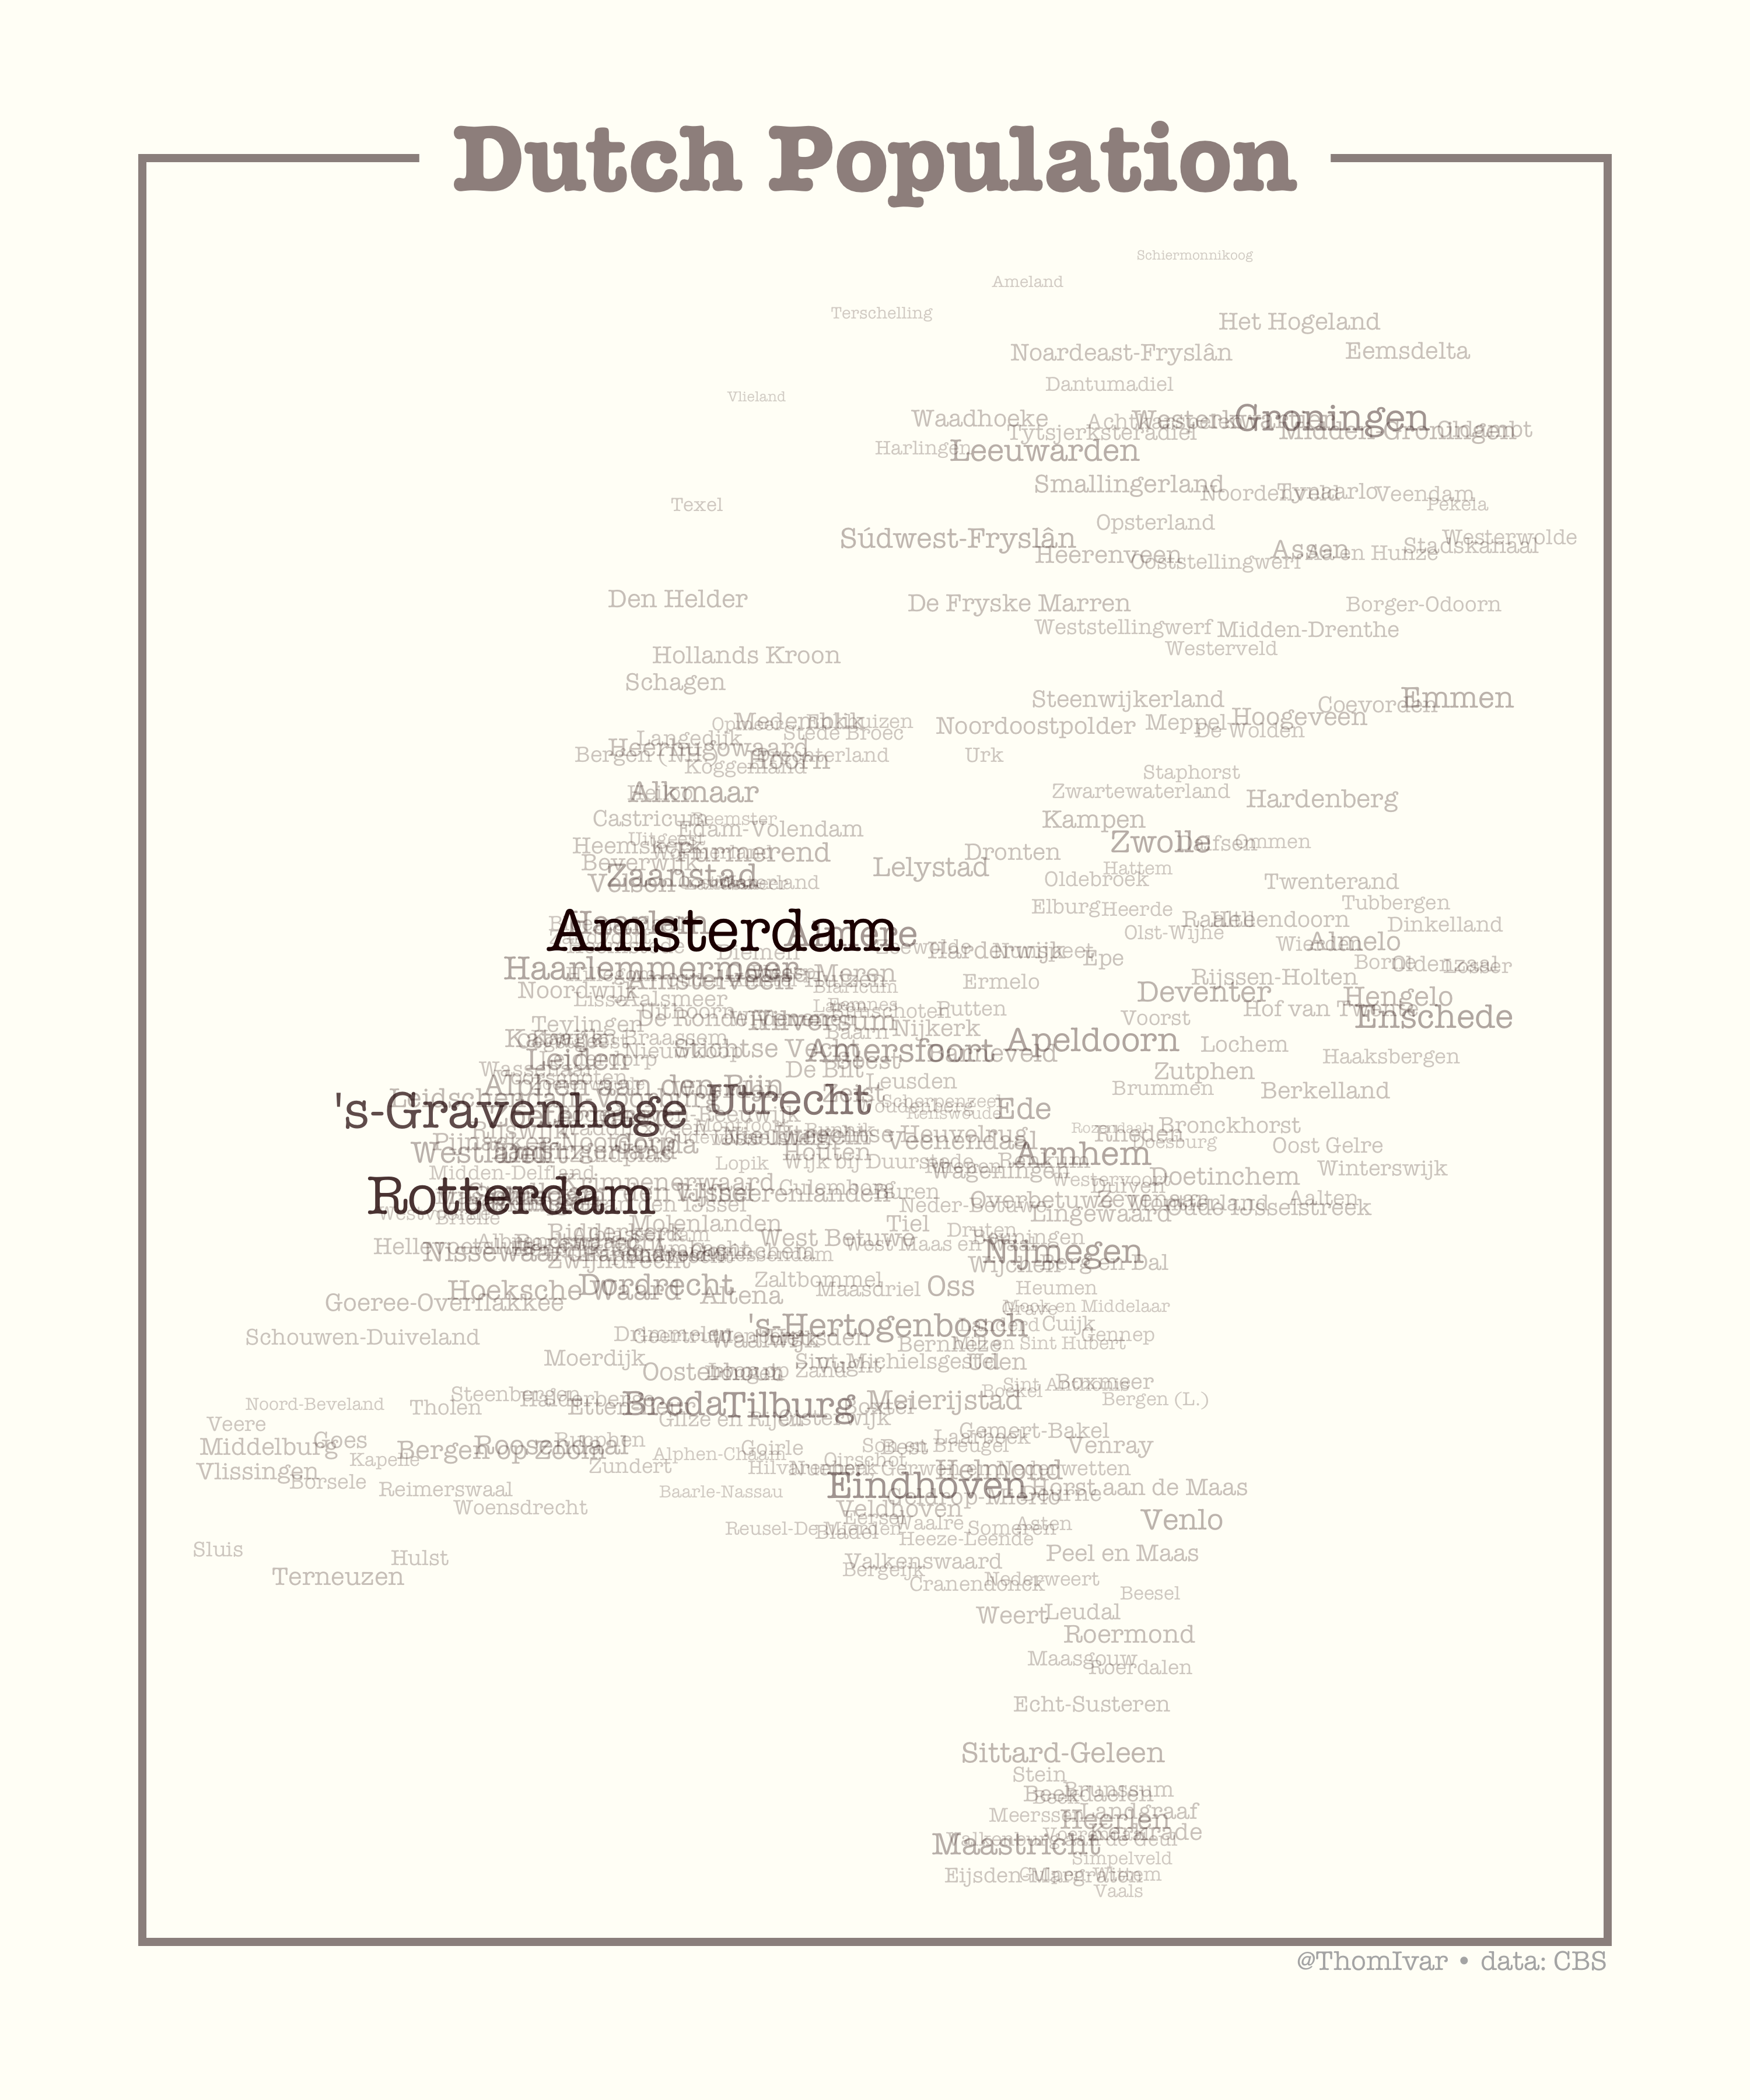

R code for this plot:
## -- map on Dutch population --
library(tidyverse)
library(sf)

## -- read data -- 
# obtained from https://opendata.cbs.nl/#/CBS/nl/dataset/03759ned/table?dl=39E0B
cbs_popdata <- read_delim("30DaysMaps/data/cbs_popdata.csv", 
                          ";", escape_double = FALSE, trim_ws = TRUE)
municipalBoundaries <- st_read("https://geodata.nationaalgeoregister.nl/cbsgebiedsindelingen/wfs?request=GetFeature&service=WFS&version=2.0.0&typeName=cbs_gemeente_2021_gegeneraliseerd&outputFormat=json")

# combine into 1, clean dataset
df <- municipalBoundaries %>% 
  left_join(cbs_popdata, c("statnaam" = "Regio's")) %>% 
  transmute(name = statnaam, 
            pop = `Bevolking op 1 januari (aantal)`, 
            x = st_coordinates(st_centroid(geometry))[,1], 
            y = st_coordinates(st_centroid(geometry))[,2])

## -- make plot -- 
ggplot(df) + 
  geom_text(aes(x = x, y = y, label = name, size = pop, alpha = pop), 
            color = '#250001', family = 'American Typewriter') +
  geom_rect(aes(xmin = 10000, xmax = 290000, ymin = 300000, ymax = 630000), 
            fill = 'transparent', color = '#9C918E', size = 1.5) +
  annotate('label', x = 150000, y = 630000, label = ' Dutch Population ', 
           hjust = 0.5, size = 14, family = 'American Typewriter', fontface = 'bold',
           fill = '#fffef7', color = alpha('#250001', 0.5), label.size = NA ) +
  annotate('text', x = 290000, y = 300000, label = '@ThomIvar • data: CBS', 
           hjust = 1, vjust = 1.5, family = 'American Typewriter', 
           size = 4, color = 'grey70') +
  scale_size_continuous(range = c(2, 9.0)) +
  scale_alpha(range = c(0.20, 1)) +
  theme_void() +
  theme(legend.position = 'none', 
        plot.background = element_rect(fill = '#fffef7', color = '#fffef7'), 
        plot.margin = margin(1,1,1,1, unit = 'cm')) 


ggsave('30DaysMaps/population.png',  height = 12, width = 10)



            